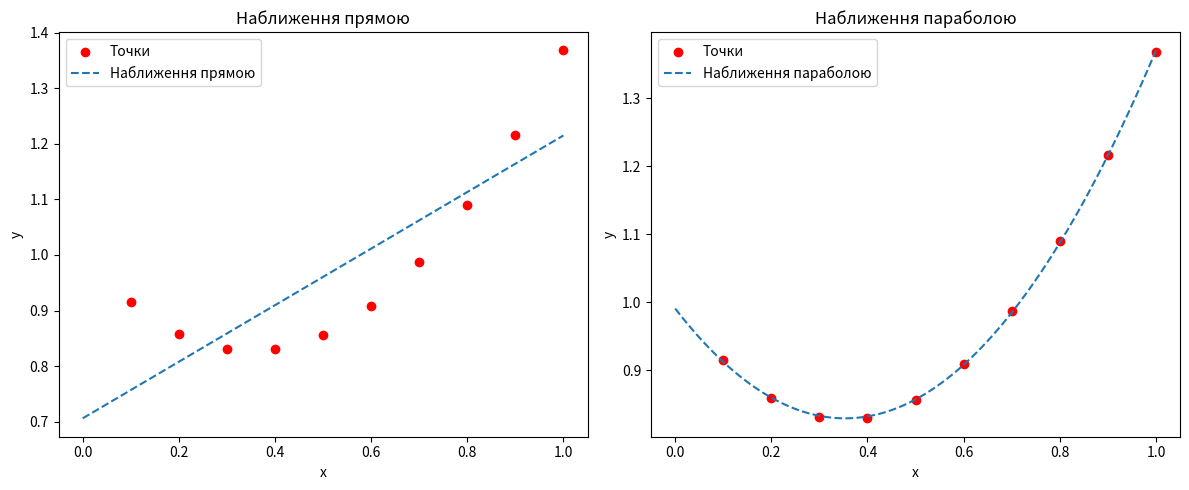

This figure's Python source:
import numpy as np
import matplotlib.pyplot as plt
from scipy.optimize import curve_fit

xi = np.array([0.1, 0.2, 0.3, 0.4, 0.5, 0.6, 0.7, 0.8, 0.9, 1])
yi = np.exp(-xi) + xi**2

def linear_func(x, a, b):
    return a * x + b

def quadratic_func(x, a, b, c):
    return a * x**2 + b * x + c

params_linear, covariance_linear = curve_fit(linear_func, xi, yi)
a_linear, b_linear = params_linear

params_quadratic, covariance_quadratic = curve_fit(quadratic_func, xi, yi)
a_quadratic, b_quadratic, c_quadratic = params_quadratic

x_linear = np.linspace(0, 1, 100)
y_linear = linear_func(x_linear, a_linear, b_linear)

x_quadratic = np.linspace(0, 1, 100)
y_quadratic = quadratic_func(x_quadratic, a_quadratic, b_quadratic, c_quadratic)

plt.figure(figsize=(12, 5))

plt.subplot(1, 2, 1)
plt.scatter(xi, yi, label='Точки', color='r')
plt.plot(x_linear, y_linear, label='Наближення прямою', linestyle='--')
plt.xlabel('x')
plt.ylabel('y')
plt.legend()
plt.title('Наближення прямою')

plt.subplot(1, 2, 2)
plt.scatter(xi, yi, label='Точки', color='r')
plt.plot(x_quadratic, y_quadratic, label='Наближення параболою', linestyle='--')
plt.xlabel('x')
plt.ylabel('y')
plt.legend()
plt.title('Наближення параболою')

plt.tight_layout()
plt.show()
